Image classification data set "dataset" (CXLDILEI/deviceNet on GitHub). Class labels (4): fire hydrant pump start button, fire telephone, heat fire detector, smoke fire detector.

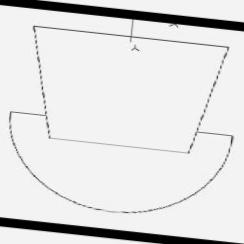
Label: fire telephone

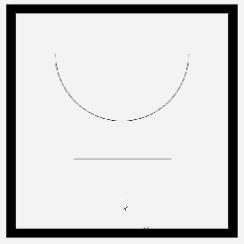
Label: fire hydrant pump start button

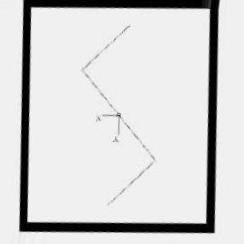
Label: smoke fire detector

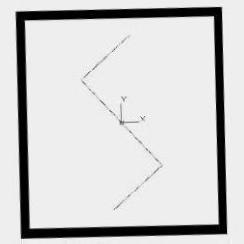
Label: smoke fire detector

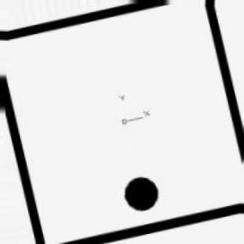
Label: heat fire detector

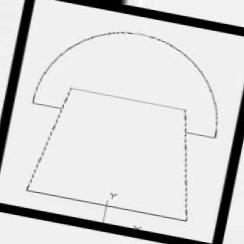
Label: fire telephone
